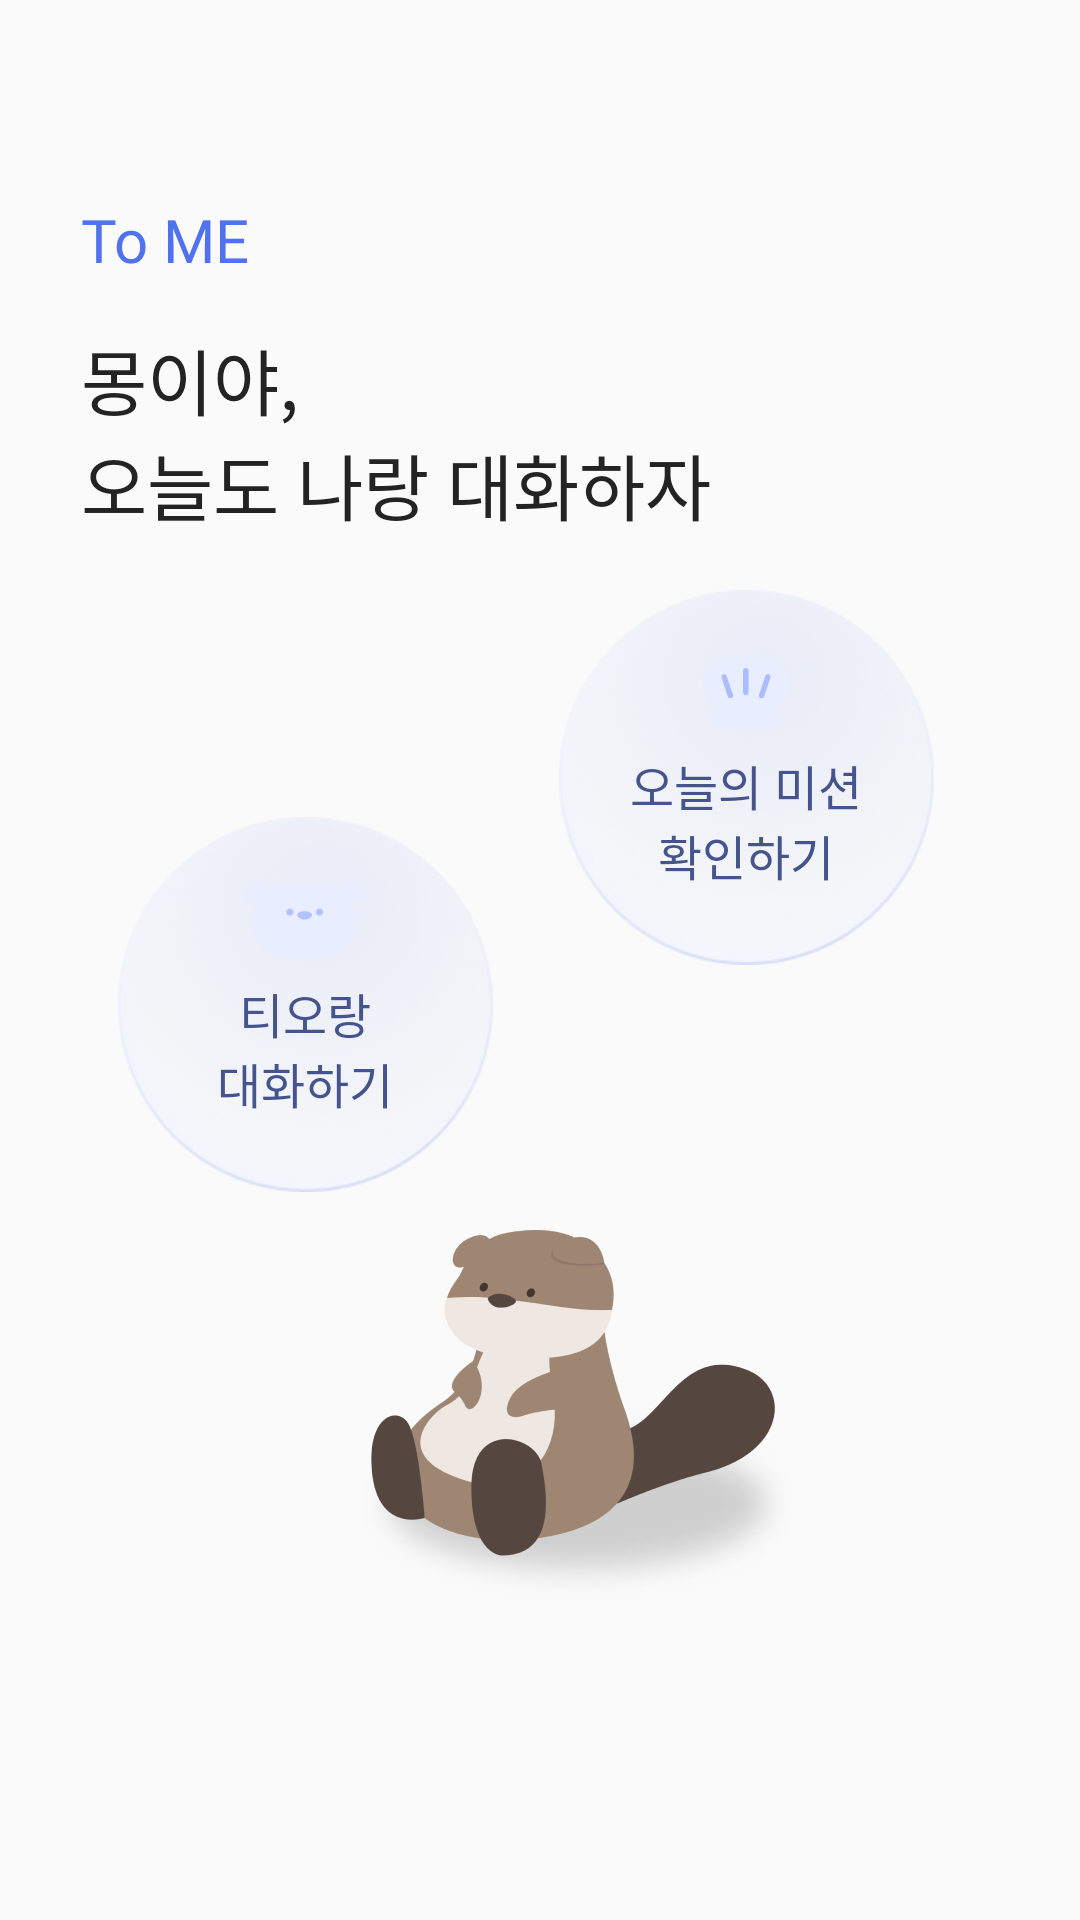

Produce the Android XML layout that renders to this screen, including the resource entries it uses.
<!-- AndroidManifest.xml: application theme Theme.ToMeAOS -->
<!-- res/layout/fragment_home.xml -->
<androidx.constraintlayout.widget.ConstraintLayout
        xmlns:android="http://schemas.android.com/apk/res/android"
        xmlns:app="http://schemas.android.com/apk/res-auto"
        xmlns:tools="http://schemas.android.com/tools"
        android:layout_width="match_parent"
        android:layout_height="match_parent"
        tools:context="presentation.home.HomeFragment"
        android:id="@+id/home_layout">
    <LinearLayout
            android:orientation="vertical"
            android:layout_width="wrap_content"
            android:layout_height="wrap_content" app:layout_constraintTop_toTopOf="parent"
            android:layout_marginTop="69dp" app:layout_constraintStart_toStartOf="parent"
            android:layout_marginStart="27dp" android:id="@+id/topBar_layout">
        <TextView
                android:text="@string/toMe"
                android:textColor="@color/color_main"
                android:layout_width="wrap_content"
                android:layout_height="wrap_content" android:id="@+id/main_tome_text"
                android:textAppearance="@style/new_text_body2"
        />
        <TextView
                android:text="@string/exam_main_text"
                android:layout_width="wrap_content"
                android:layout_height="wrap_content" android:id="@+id/main_title_text"
                android:textAppearance="@style/new_text_body1"
                android:layout_marginTop="16dp"
                android:textColor="@color/color_font1"/>
    </LinearLayout>
    <ImageView
            android:src="@drawable/img_tome"
            android:layout_width="148dp"
            android:layout_height="128dp" android:id="@+id/tome_image"
            app:layout_constraintStart_toStartOf="parent"
            app:layout_constraintBottom_toBottomOf="parent"
            app:layout_constraintEnd_toEndOf="parent"
            app:layout_constraintTop_toTopOf="parent" app:layout_constraintVertical_bias="0.797"
            app:layout_constraintHorizontal_bias="0.56"/>
    <Button
            android:text="@string/to_start_Talk"
            android:layout_width="125dp"
            android:layout_height="125dp" android:id="@+id/to_talk_btn"
            android:textAppearance="@style/new_text_body3"
            android:textColor="@color/color_sub3"
            android:background="@drawable/img_bubble_btn" android:drawableTop="@drawable/ic_talking_main"
            app:layout_constraintTop_toTopOf="parent" app:layout_constraintStart_toStartOf="parent"
            android:paddingTop="20dp"
            android:drawablePadding="-20dp"
            app:layout_constraintEnd_toEndOf="parent" app:layout_constraintHorizontal_bias="0.167"
            app:layout_constraintBottom_toBottomOf="parent" app:layout_constraintVertical_bias="0.529"/>
    <Button
            android:text="@string/check_mission"
            android:layout_width="125dp"
            android:layout_height="125dp" android:id="@+id/check_mission_btn"
            android:textAppearance="@style/new_text_body3"
            android:textColor="@color/color_sub3"
            android:background="@drawable/img_bubble_btn" android:drawableTop="@drawable/ic_mission"
            app:layout_constraintTop_toTopOf="parent"
            app:layout_constraintEnd_toEndOf="parent"
            android:paddingTop="20dp" android:drawablePadding="-20dp" app:layout_constraintStart_toStartOf="parent"
            app:layout_constraintHorizontal_bias="0.793" app:layout_constraintBottom_toBottomOf="parent"
            app:layout_constraintVertical_bias="0.382"/>
</androidx.constraintlayout.widget.ConstraintLayout>
<!-- resources referenced by this layout -->
<resources>
  <color name="color_font1">#232323</color>
  <color name="color_main">#5072EE</color>
  <color name="color_sub3">#45548C</color>
  <!-- drawable ic_talking_main (drawable-v24) -->
  <vector xmlns:android="http://schemas.android.com/apk/res/android"
          android:width="47dp"
          android:height="29dp"
          android:viewportWidth="47"
          android:viewportHeight="29">
      <group>
          <group>
              <path
                      android:fillColor="#FFE8EDFF"
                      android:fillType="evenOdd"
                      android:pathData="M33.76 3.67c1.59-0.99 5.3-2.52 8.03-1.09 3.48 1.82 5.57 7.05-3.47 4.78l-0.28-0.07c1.54 2.06 2.45 4.6 2.45 7.37 0 6.82-5.53 12.34-12.34 12.34h-10.2c-6.8 0-12.33-5.52-12.33-12.34 0-2.67 0.85-5.15 2.3-7.18-8.43 1.95-6.36-3.11-2.95-4.9 2.58-1.35 6.02-0.06 7.74 0.92 1.6-0.75 3.37-1.17 5.24-1.17h10.2c2.02 0 3.92 0.48 5.6 1.34Z"/>
          </group>
          <group>
              <path
                      android:fillColor="#FFB2C2FF"
                      android:pathData="M18.28 10.55A1.15 1.15 0 1 0 18.28 12.85 1.15 1.15 0 1 0 18.28 10.55z"/>
          </group>
          <group>
              <path
                      android:fillColor="#FFB2C2FF"
                      android:pathData="M28.15 10.55A1.15 1.15 0 1 0 28.15 12.85 1.15 1.15 0 1 0 28.15 10.55z"/>
          </group>
          <group>
              <path
                      android:fillColor="#FFB2C2FF"
                      android:pathData="M25.68 12.7c0 0.63-1.1 1.47-2.46 1.47-1.37 0-2.47-0.84-2.47-1.48s1.1-1.31 2.47-1.31c1.36 0 2.46 0.67 2.46 1.31Z"/>
          </group>
      </group>
  </vector>
  <string name="check_mission">오늘의 미션\n확인하기</string>
  <string name="exam_main_text">몽이야,\n오늘도 나랑 대화하자</string>
  <string name="toMe">To ME</string>
  <string name="to_start_Talk">티오랑\n대화하기</string>
  <style name="new_text_body1">
          <item name="android:fontFamily">@font/leeseoyun</item>
          <item name="android:textSize">24sp</item>
      </style>
  <style name="new_text_body2">
          <item name="android:fontFamily">@font/leeseoyun</item>
          <item name="android:textSize">20sp</item>
      </style>
  <style name="new_text_body3">
          <item name="android:fontFamily">@font/leeseoyun</item>
          <item name="android:textSize">16sp</item>
      </style>
  <style name="Theme.ToMeAOS" parent="Theme.AppCompat.DayNight.NoActionBar">
          
          <item name="colorPrimary">@color/color_main</item>
          <item name="colorPrimaryVariant">@color/color_back</item>
          <item name="colorOnPrimary">@color/color_back</item>
          
          <item name="colorSecondary">@color/teal_200</item>
          <item name="colorSecondaryVariant">@color/teal_700</item>
          <item name="colorOnSecondary">@color/black</item>
          
          <item name="android:statusBarColor">@color/color_back</item>
          <item name="android:windowLightStatusBar">true</item>
          
          <item name="android:includeFontPadding">false</item>
      </style>
  <color name="color_back">#FCFCFC</color>
  <color name="teal_200">#FF03DAC5</color>
  <color name="teal_700">#FF018786</color>
  <color name="black">#FF000000</color>
</resources>
